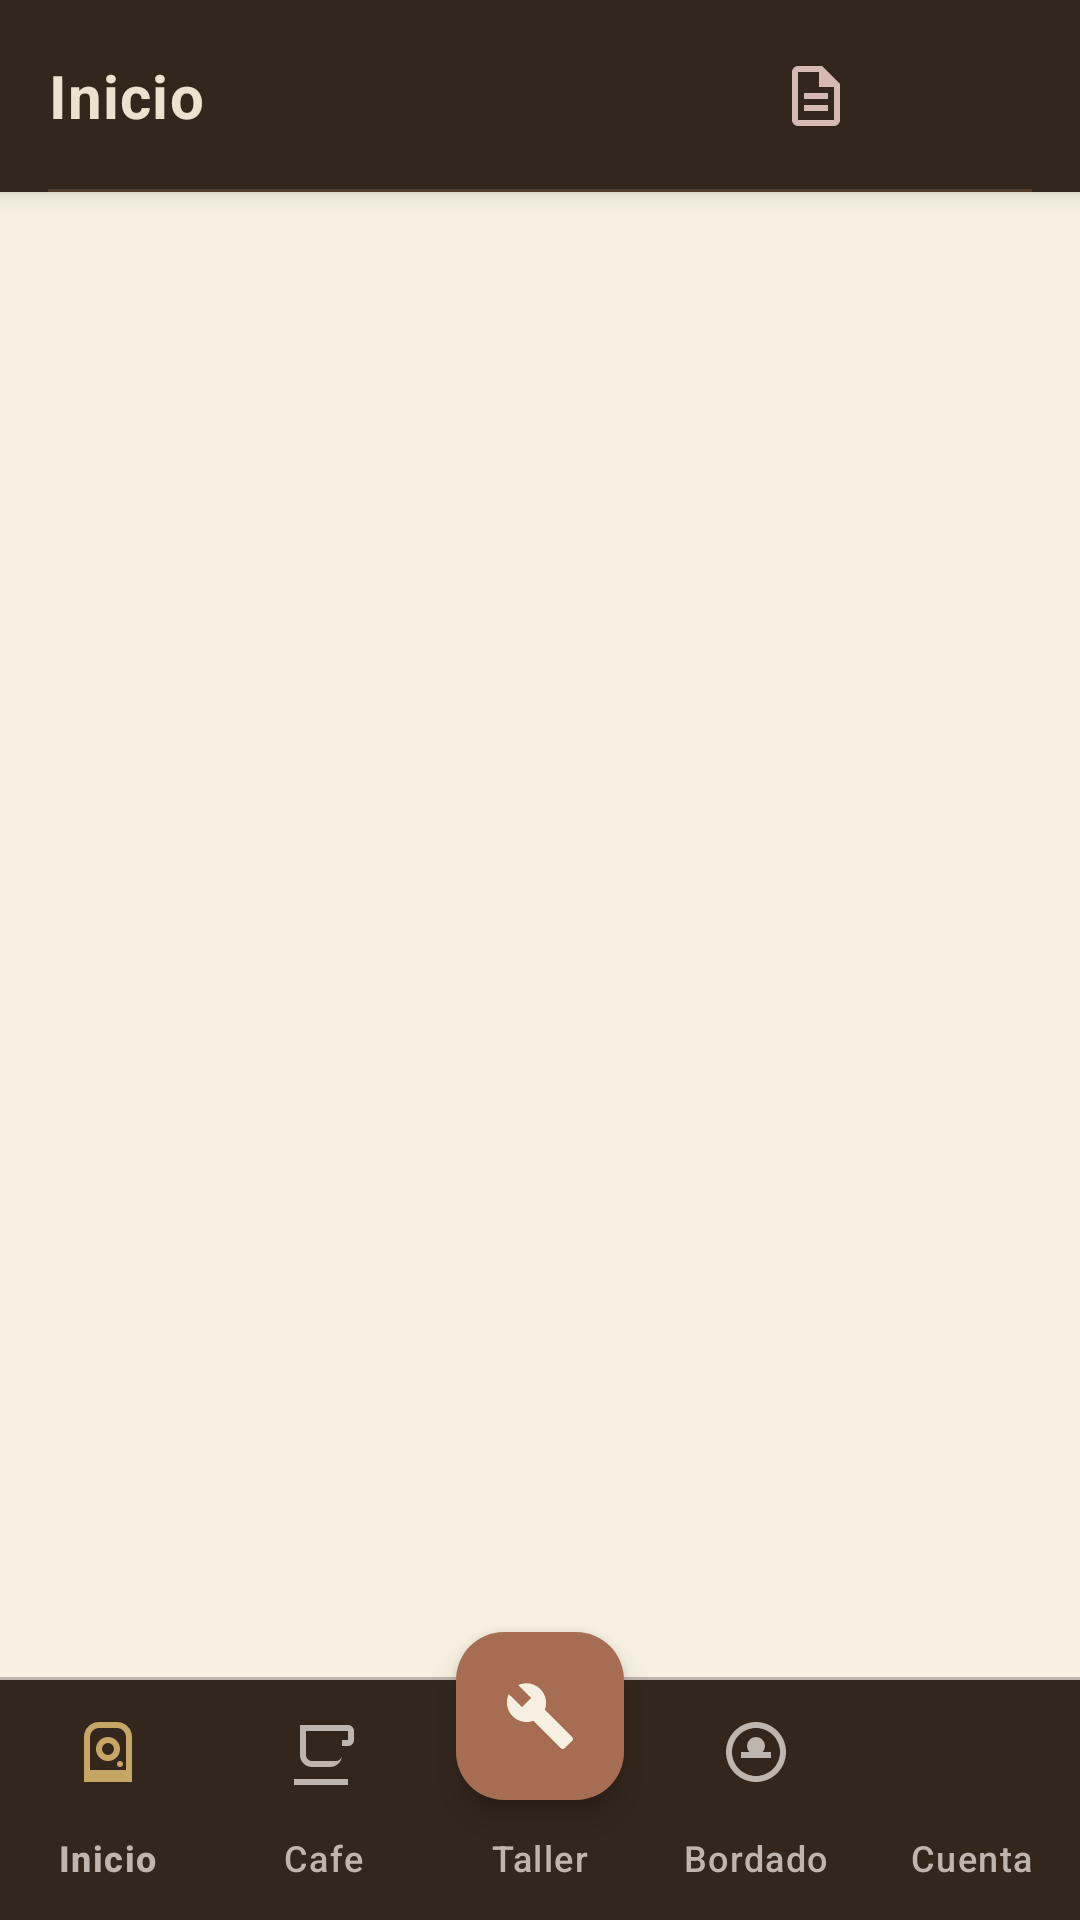

Write the Android layout XML for this screen, with the resource values it uses.
<!-- AndroidManifest.xml: application theme Theme.AppLaCasaDelBordadito -->
<!-- res/layout/activity_main.xml -->
<?xml version="1.0" encoding="utf-8"?>
<RelativeLayout xmlns:android="http://schemas.android.com/apk/res/android"
    xmlns:app="http://schemas.android.com/apk/res-auto"
    xmlns:tools="http://schemas.android.com/tools"
    android:id="@+id/main"
    android:layout_width="match_parent"
    android:layout_height="match_parent"
    android:background="@color/light_sand"
    tools:context=".MainActivity">

    
    <RelativeLayout
        android:id="@+id/ToolbarRL"
        android:layout_width="match_parent"
        android:layout_height="64dp"
        android:paddingHorizontal="16dp"
        android:background="@color/dark_coffee"
        android:elevation="4dp">

        <TextView
            android:id="@+id/TituloRL"
            android:layout_width="wrap_content"
            android:layout_height="wrap_content"
            android:layout_centerVertical="true"
            android:text="Inicio"
            android:textSize="20sp"
            android:textStyle="bold"
            android:textColor="@color/bone"
            android:letterSpacing="0.02" />

        <LinearLayout
            android:layout_width="wrap_content"
            android:layout_height="wrap_content"
            android:layout_alignParentEnd="true"
            android:layout_centerVertical="true"
            android:orientation="horizontal"
            android:gravity="center_vertical">

            <ImageView
                android:id="@+id/btnHistorial"
                android:layout_width="48dp"
                android:layout_height="48dp"
                android:padding="12dp"
                android:src="@drawable/ic_history"
                android:background="@drawable/bg_ripple_dark"
                android:clickable="true"
                android:focusable="true"
                app:tint="@color/almond_silk" />

            <FrameLayout
                android:id="@+id/btnCarrito"
                android:layout_width="48dp"
                android:layout_height="48dp"
                android:background="@drawable/bg_ripple_dark"
                android:clickable="true"
                android:focusable="true">

                <ImageView
                    android:layout_width="24dp"
                    android:layout_height="24dp"
                    android:layout_gravity="center"
                    android:src="@drawable/ic_cart"
                    app:tint="@color/almond_silk" />

                <TextView
                    android:id="@+id/badgeCarrito"
                    android:layout_width="18dp"
                    android:layout_height="18dp"
                    android:layout_gravity="top|end"
                    android:layout_marginTop="4dp"
                    android:layout_marginEnd="4dp"
                    android:background="@drawable/bg_badge"
                    android:gravity="center"
                    android:text="0"
                    android:textColor="@color/bone"
                    android:textSize="10sp"
                    android:textStyle="bold"
                    android:visibility="gone" />

            </FrameLayout>

        </LinearLayout>

        <View
            android:layout_width="match_parent"
            android:layout_height="1dp"
            android:layout_alignParentBottom="true"
            android:background="@color/brown" />

    </RelativeLayout>

    
    <FrameLayout
        android:id="@+id/FragmentL1"
        android:layout_width="match_parent"
        android:layout_height="match_parent"
        android:layout_above="@id/View1"
        android:layout_below="@+id/ToolbarRL"
        android:background="@color/light_sand" />

    
    <View
        android:id="@+id/View1"
        android:layout_width="match_parent"
        android:layout_height="1dp"
        android:layout_above="@id/BottomNV"
        android:background="@color/silver" />

    
    <com.google.android.material.bottomnavigation.BottomNavigationView
        android:id="@+id/BottomNV"
        android:layout_width="match_parent"
        android:layout_height="wrap_content"
        android:layout_alignParentBottom="true"
        android:background="@color/dark_coffee"
        app:labelVisibilityMode="labeled"
        app:itemTextColor="@color/silver"
        app:itemIconTint="@drawable/bottom_nav_selector"
        app:menu="@menu/mi_menu" />

    
    <com.google.android.material.floatingactionbutton.FloatingActionButton
        android:id="@+id/FAB"
        android:layout_width="wrap_content"
        android:layout_height="wrap_content"
        android:layout_alignParentBottom="true"
        android:layout_centerHorizontal="true"
        android:layout_marginBottom="40dp"
        android:src="@drawable/ic_taller"
        app:backgroundTint="@color/terracotta"
        app:tint="@color/light_sand"
        app:borderWidth="0dp"
        app:elevation="6dp" />

</RelativeLayout>
<!-- resources referenced by this layout -->
<resources>
  <color name="almond_silk">#D5B9B2</color>
  <color name="bone">#ECE2D0</color>
  <color name="brown">#513B29</color>
  <color name="dark_coffee">#33261D</color>
  <color name="light_sand">#F5F0E1</color>
  <color name="silver">#BFB5AF</color>
  <color name="terracotta">#A66D52</color>
  <!-- drawable bg_badge (drawable) -->
  <?xml version="1.0" encoding="utf-8"?>
  <shape xmlns:android="http://schemas.android.com/apk/res/android">
      <solid android:color="@color/stone_brown" />
      <corners android:radius="8dp" />
  </shape>
  <!-- drawable bg_ripple_dark (drawable) -->
  <?xml version="1.0" encoding="utf-8"?>
  <ripple xmlns:android="http://schemas.android.com/apk/res/android"
      android:color="#3DECE2D0">
      <item>
          <shape android:shape="oval">
              <solid android:color="@android:color/transparent" />
          </shape>
      </item>
  </ripple>
  <!-- drawable bottom_nav_selector (drawable) -->
  <?xml version="1.0" encoding="utf-8"?>
  <selector xmlns:android="http://schemas.android.com/apk/res/android">
      <item android:color="@color/warm_gold" android:state_checked="true" />
      <item android:color="@color/silver" />
  </selector>
  <!-- drawable ic_history (drawable) -->
  <vector xmlns:android="http://schemas.android.com/apk/res/android"
      android:width="24dp"
      android:height="24dp"
      android:viewportWidth="24"
      android:viewportHeight="24"
      android:tint="?attr/colorControlNormal">
    <path
        android:fillColor="@android:color/white"
        android:pathData="M14,2H6c-1.1,0 -2,0.9 -2,2v16c0,1.1 0.9,2 2,2h12c1.1,0 2,-0.9 2,-2V8l-6,-6zM18,20H6V4h7v5h5v11zM8,15h8v2H8v-2zM8,11h8v2H8v-2z"/>
  </vector>
  <!-- drawable ic_taller (drawable) -->
  <vector xmlns:android="http://schemas.android.com/apk/res/android"
      android:width="24dp"
      android:height="24dp"
      android:viewportWidth="24"
      android:viewportHeight="24"
      android:tint="?attr/colorControlNormal">
    <path
        android:fillColor="@android:color/white"
        android:pathData="M22.7,19l-9.1,-9.1c0.9,-2.3 0.4,-5 -1.5,-6.9c-2,-2 -5,-2.4 -7.4,-1.3L9,6L6,9L1.6,4.7C0.4,7.1 0.9,10.1 2.9,12.1c1.9,1.9 4.6,2.4 6.9,1.5l9.1,9.1c0.4,0.4 1,0.4 1.4,0l2.3,-2.3C23.1,20 23.1,19.4 22.7,19z"/>
  </vector>
  <style name="Theme.AppLaCasaDelBordadito" parent="Base.Theme.AppLaCasaDelBordadito" />
  <color name="stone_brown">#5B5750</color>
  <color name="warm_gold">#C6A664</color>
  <style name="Base.Theme.AppLaCasaDelBordadito" parent="Theme.Material3.DayNight.NoActionBar">
          
          
      </style>
</resources>
